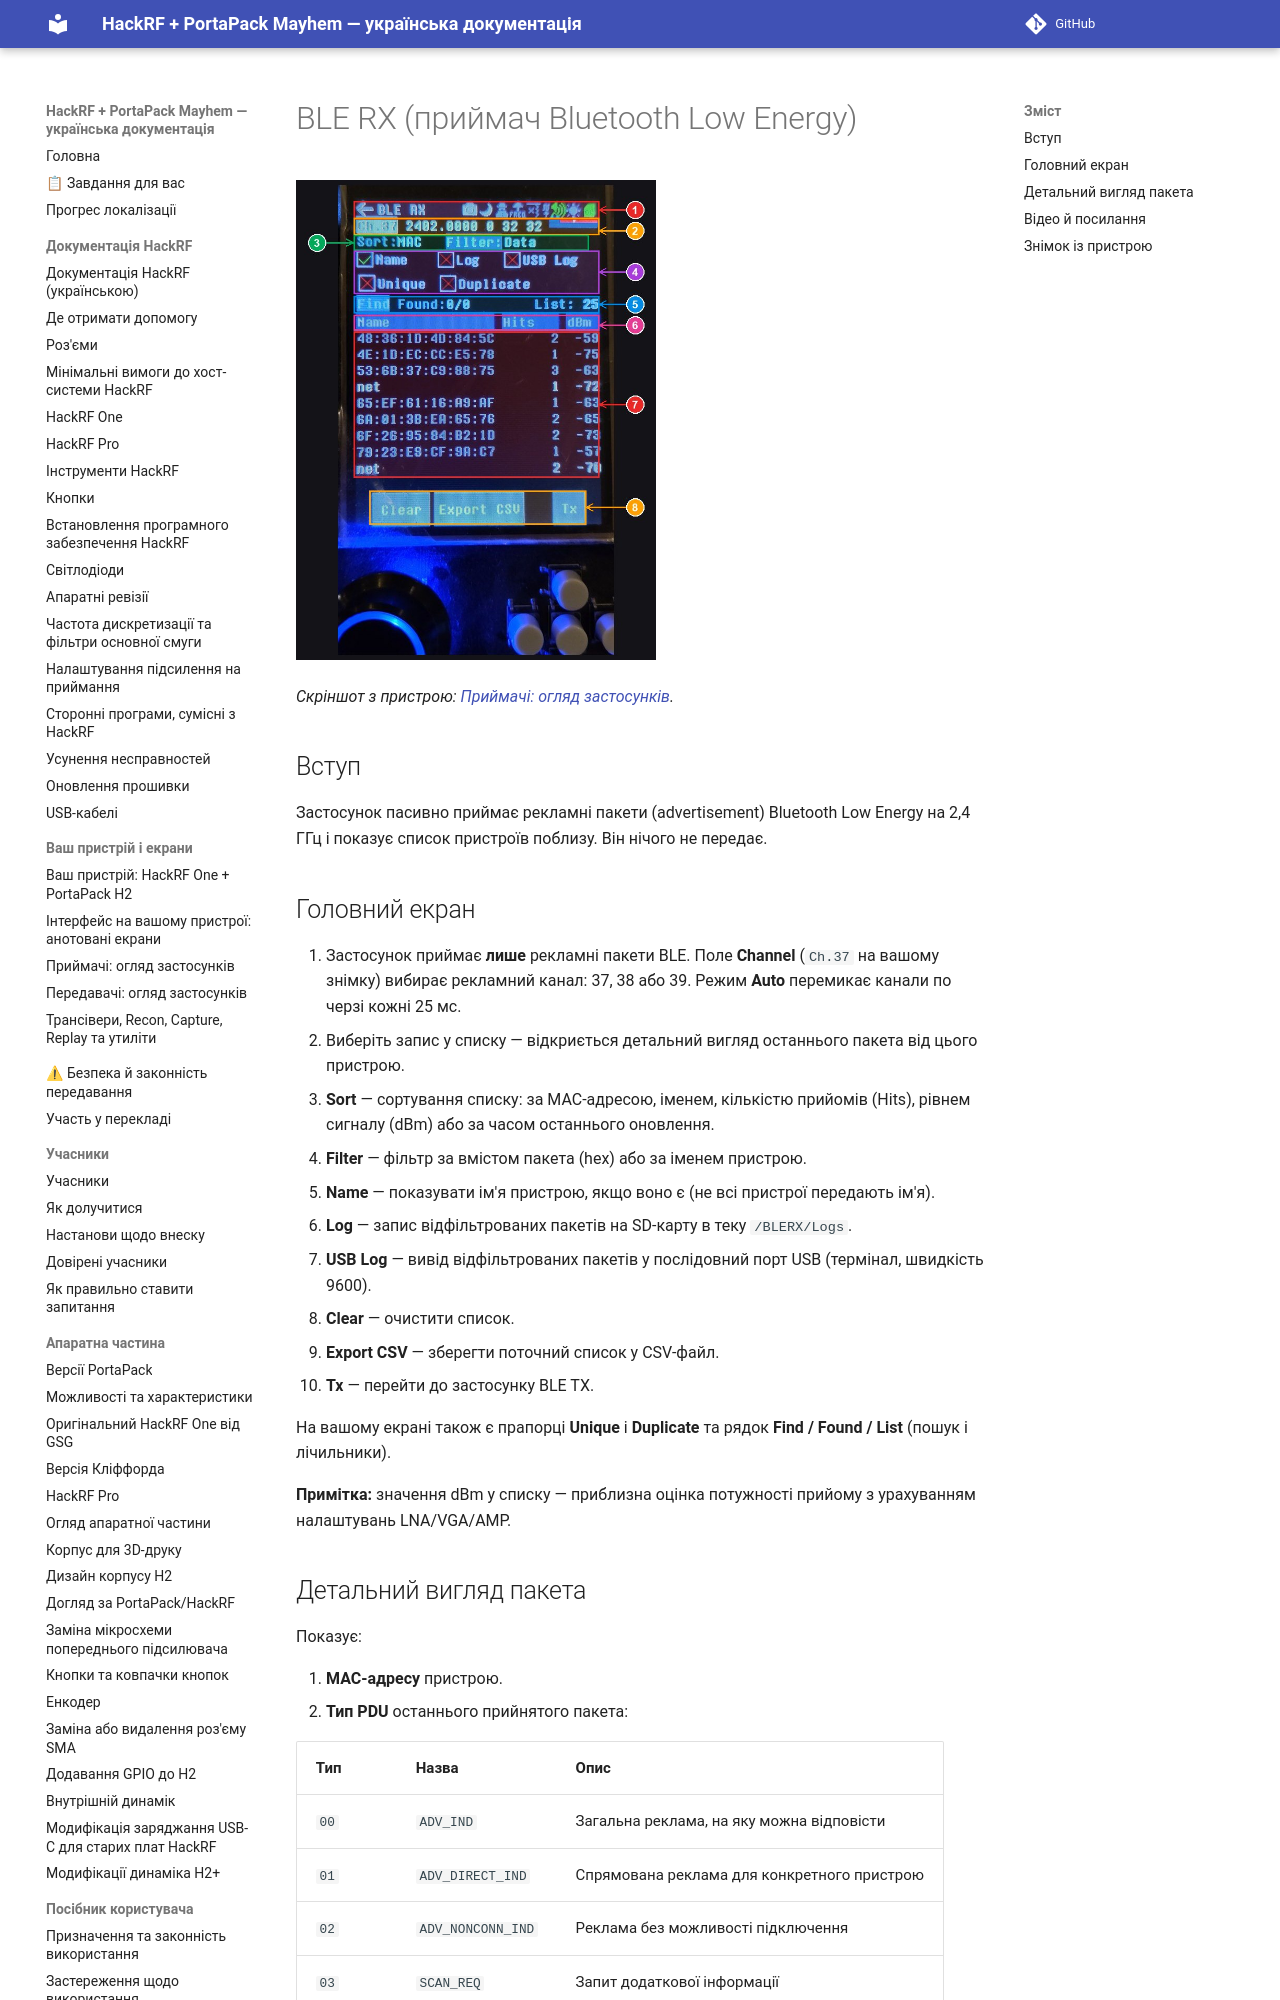

repository: FixerHack/hackrf-portapack-ua · page: bluetooth-low-energy-receiver/index.html · generator: mkdocs

# BLE RX (приймач Bluetooth Low Energy)

![BLE RX на пристрої](annotated/app-021.jpg){ width="360" }

*Скріншот з пристрою: [Приймачі: огляд застосунків](Screens-Receivers#shot-021).*

## Вступ

Застосунок пасивно приймає рекламні пакети (advertisement) Bluetooth Low Energy на 2,4 ГГц і показує список пристроїв поблизу. Він нічого не передає.
